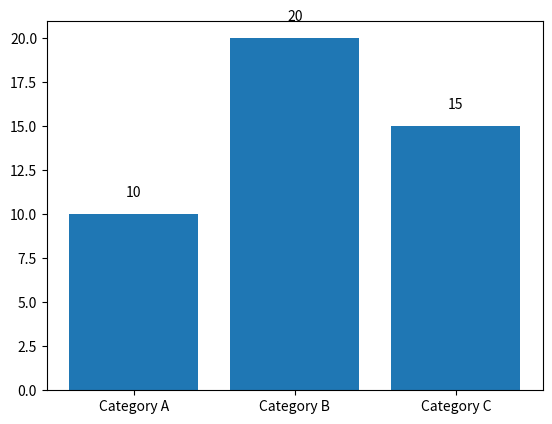

Write Python code to recreate this figure.
import matplotlib.pyplot as plt

# Sample data
categories = ['Category A', 'Category B', 'Category C']
values = [10, 20, 15]

# Create bar graph
plt.bar(categories, values)

# Add numbers on top of each bar
for i, value in enumerate(values):
    plt.text(i, value + 1, str(value), ha='center')

# Display the graph
plt.show()
